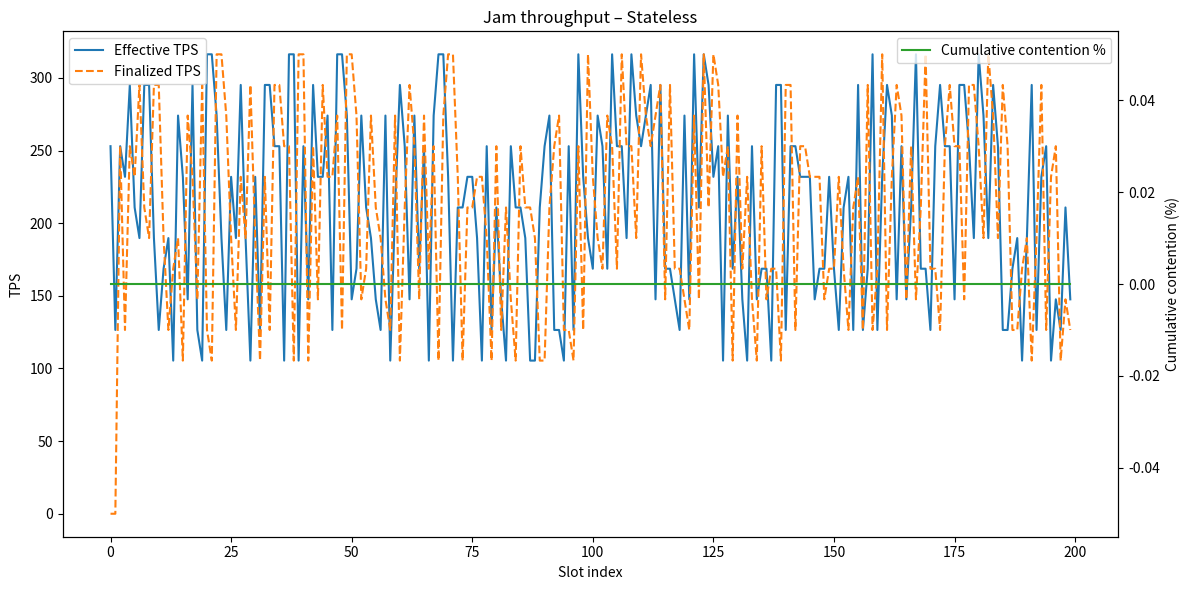
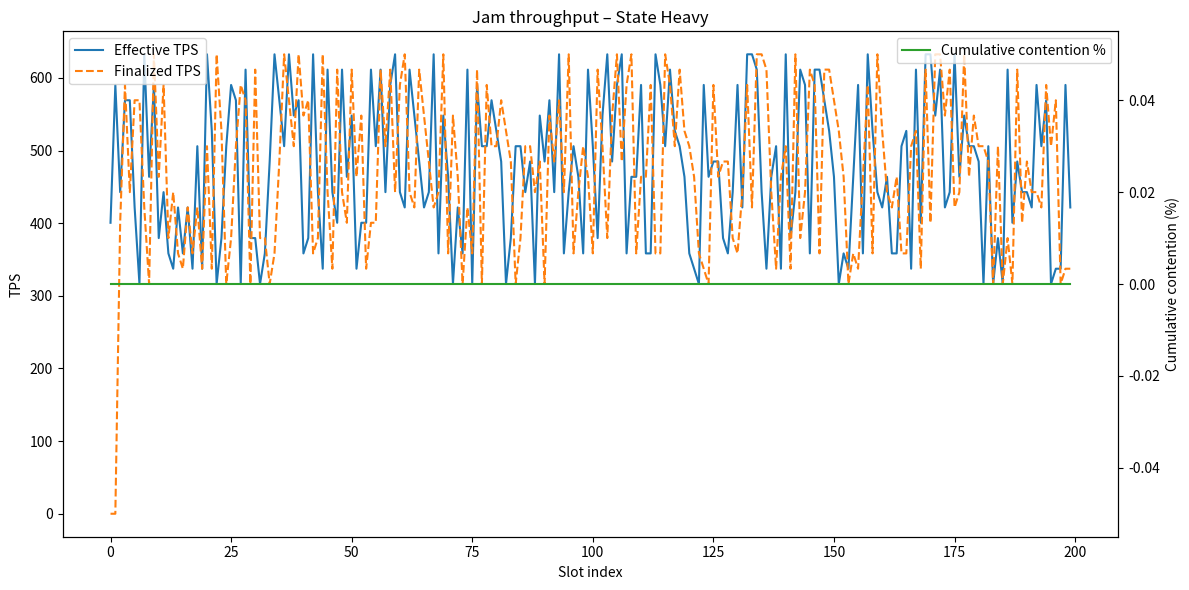
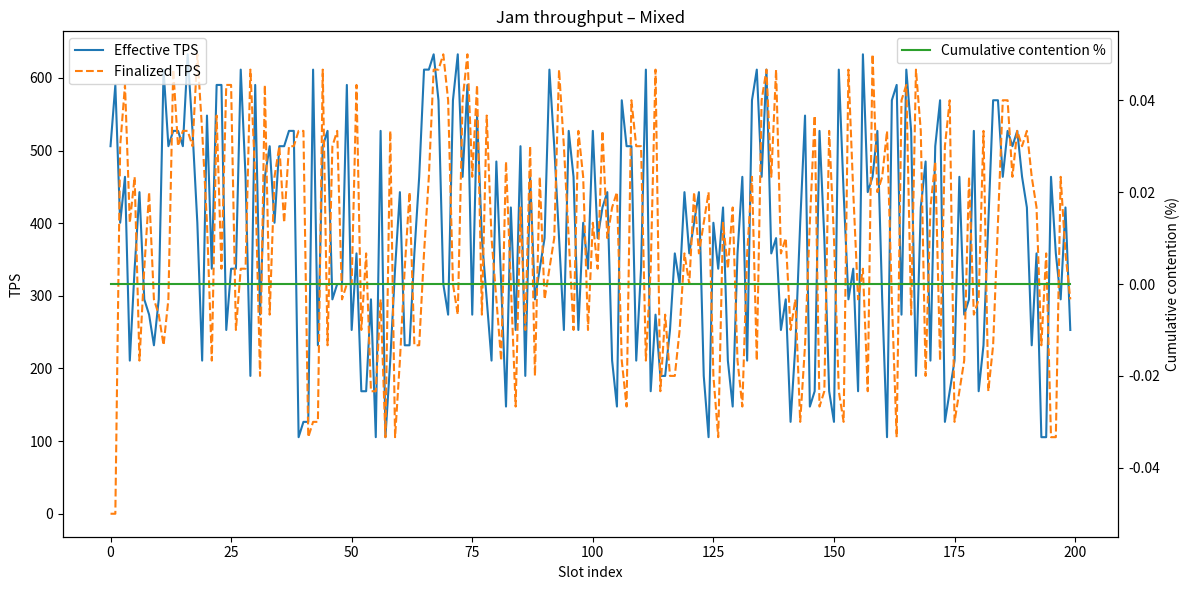

Recreate these plots in Python, in order.
#!/usr/bin/env python3
"""
Jam‑throughput simulator – data‑center edition
================================================

Purpose
-------
Provide a single‑file, zero‑install (apart from numpy/matplotlib) harness that
can be executed on any test rig – from a single‑CPU dev box up to a
multi‑thousand‑core data‑center server – to evaluate the Jam protocol’s
theoretical and effective TPS under different workload mixes.

How it works
------------
*   The script models a *slot* of length P seconds.
*   Each logical core (C) has a fixed outbound bandwidth (core_bandwidth).
*   A “work‑package” is 13 794 305 bytes (~13 MiB) and contains T = 128
    extrinsics (transactions).
*   For each slot a random number of work‑packages is generated according to
    the selected scenario (stateless, state‑heavy, mixed).
*   Work‑packages are split into 1 MiB chunks so they can be distributed
    across many cores – this matches the way Jam spreads work across the
    core pool.
*   Contention is flagged when a core’s required data rate exceeds its
    allotted bandwidth for the slot.
*   Effective TPS = processed extrinsics / slot‑time.
*   Finalized TPS lags the effective value by `finality_delay_slots`
    (Grandpa finality).

Configuration
-------------
Edit the block marked “=== USER SETTINGS ===” to match the test rig.
All other sections are generic and need not be touched.

Output
------
*   Human‑readable summary printed to stdout.
*   Optional CSV (`jam_results_<scenario>.csv`) containing per‑slot metrics.
*   Optional Matplotlib chart (`jam_plot_<scenario>.png`) visualising
    effective/ finalized TPS and contention over time.

"""

# -------------------------------------------------
# === USER SETTINGS ==========================================================
# ------------------------------------------------------------------------------

# 1️⃣  Core pool size – logical cores that Jam would see.
#     For a single‑CPU dev box you might set C = 16.
#     For a dual‑socket Xeon server you might set C = 96.
#     For the reference Jam spec use C = 341.
#     For a “mega‑Jam” deployment (multiple CoreChains) use a multiple of 341.
C = 341                     # <-- edit as needed

# 2️⃣  Per‑core outbound bandwidth (bytes per second).
#     Typical data‑center NIC: 25 GbE ≈ 3 125 MiB/s total.
#     Distribute evenly across the logical cores you model.
#     Example for a 25 GbE NIC and 341 cores:
core_bandwidth = (3125 * 1024 * 1024) // C   # bytes/s per core
# If you want to force a higher value (e.g., 5 MiB/s) you can replace the line above:
# core_bandwidth = 5 * 1024 * 1024

# 3️⃣  Slot length (seconds). The Jam spec uses 6 s.
P = 6                       # seconds per slot

# 4️⃣  Number of extrinsics per work‑package (fixed by the protocol).
T = 128

# 5️⃣  Size of a full work‑package (bytes). ~13 MiB.
work_package_size = 13_794_305

# 6️⃣  Chunk size used to split a work‑package for distribution.
#     1 MiB works well for most data‑center tests.
CHUNK_SIZE = 1 * 1024 * 1024

# 7️⃣  Witness size (tiny, kept for completeness).
witness_size = 640

# 8️⃣  Finality delay in slots (Grandpa finality).
finality_delay_slots = 2

# 9️⃣  Economic parameters – keep the defaults unless you are doing a cost study.
GAMMA_A = 0.001   # USD per work‑package
GAMMA_Z = 0.0005  # USD per ticket (ticket = T extrinsics)

# 🔟  Which scenario(s) to run.
#     Options: "stateless", "state-heavy", "mixed"
SCENARIOS = ["stateless", "state-heavy", "mixed"]

# 1️⃣1️⃣  Number of slots to simulate per scenario.
#      For a quick sanity check 20–30 slots is enough;
#      for a statistically robust run use 200–500.
NUM_SLOTS = 200

# 1️⃣2️⃣  CSV export toggle – set to True if you want a detailed dump.
EXPORT_CSV = True

# 1️⃣3️⃣  Plotting toggle – set to True if matplotlib is available and you want a PNG.
EXPORT_PLOT = True

# -------------------------------------------------
# End of user settings – the rest of the file is generic.
# -------------------------------------------------

import random
import csv
import numpy as np
import sys

if EXPORT_PLOT:
    import matplotlib.pyplot as plt


def run_simulation(num_slots: int, scenario: str):
    """
    Runs the Jam throughput model for a single scenario.

    Returns a dict with aggregated statistics and per‑slot series.
    """
    contention_flags = []          # True if any core overloaded this slot
    effective_tps_series = []     # TPS after processing the slot
    finalized_tps_series = []     # TPS after finality delay
    cost_series = []               # USD cost for the slot

    # Helper: how many workloads (full work‑packages) this slot gets?
    def workloads_for_slot():
        if scenario == "stateless":
            return random.randint(5, 15)   # light, mostly stateless txs
        elif scenario == "state-heavy":
            return random.randint(15, 30)  # many state‑changing ops
        else:  # mixed
            # blend the two ranges – pick a random point in the combined interval
            return random.randint(5, 30)

    for slot_idx in range(num_slots):
        # -------------------- 1️⃣  Generate workload --------------------
        num_workloads = workloads_for_slot()                     # # of full work‑packages
        total_chunks = num_workloads * (work_package_size // CHUNK_SIZE)

        # Distribute chunks uniformly across the logical core pool
        chunks_per_core = np.random.multinomial(
            total_chunks, [1 / C] * C
        )  # length C array, sum = total_chunks

        # -------------------- 2️⃣  Bandwidth check --------------------
        slot_contended = False
        processed_bytes = 0

        for core_idx in range(C):
            # Data this core *needs* to push this slot:
            #   chunks * CHUNK_SIZE  +  (optional) witness bytes
            #   (we add a tiny witness per workload that lands on the core)
            witness_bytes = (num_workloads // C) * witness_size
            needed = chunks_per_core[core_idx] * CHUNK_SIZE + witness_bytes

            # Capacity of this core for the slot:
            capacity = core_bandwidth * P

            if needed > capacity:
                slot_contended = True

            # Count only what actually gets transmitted (capacity caps it)
            processed_bytes += min(needed, capacity)

        contention_flags.append(slot_contended)

        # -------------------- 3️⃣  TPS calculation --------------------
        # How many extrinsics were *actually* processed this slot?
        extrinsics_processed = (processed_bytes / work_package_size) * T
        effective_tps = extrinsics_processed / P
        effective_tps_series.append(effective_tps)

        # Finalized TPS lags by `finality_delay_slots`
        if slot_idx >= finality_delay_slots:
            finalized_tps_series.append(effective_tps_series[slot_idx - finality_delay_slots])
        else:
            finalized_tps_series.append(0.0)

        # -------------------- 4️⃣  Cost calculation --------------------
        tickets = num_workloads * T
        slot_cost = GAMMA_A * num_workloads + GAMMA_Z * tickets
        cost_series.append(slot_cost)

    # -------------------- 5️⃣  Aggregate results --------------------
    theoretical_tps = C * T / P

    results = {
        "scenario": scenario,
        "theoretical_tps": theoretical_tps,
        "avg_effective_tps": float(np.mean(effective_tps_series)),
        "avg_finalized_tps": float(np.mean(finalized_tps_series)),
        "contention_rate_pct": 100.0 * sum(contention_flags) / num_slots,
        "avg_cost_per_slot_usd": float(np.mean(cost_series)),
        "effective_series": effective_tps_series,
        "finalized_series": finalized_tps_series,
        "contention_series": contention_flags,
        "cost_series": cost_series,
    }

    return results


def export_csv(results: dict):
    """Write per‑slot data to a CSV file."""
    filename = f"jam_results_{results['scenario']}.csv"
    header = [
        "slot_index",
        "effective_tps",
        "finalized_tps",
        "contended (bool)",
        "slot_cost_usd",
    ]
    with open(filename, "w", newline="") as f:
        writer = csv.writer(f)
        writer.writerow(header)
        for i in range(len(results["effective_series"])):
            writer.writerow(
                [
                    i,
                    results["effective_series"][i],
                    results["finalized_series"][i],
                    results["contention_series"][i],
                    results["cost_series"][i],
                ]
            )
    print(f"[+] CSV exported → {filename}")


def export_plot(results: dict):
    """Create a PNG chart showing TPS and contention."""
    filename = f"jam_plot_{results['scenario']}.png"
    slots = np.arange(len(results["effective_series"]))

    fig, ax1 = plt.subplots(figsize=(12, 6))

    # TPS lines (effective & finalized)
    ax1.plot(slots, results["effective_series"], label="Effective TPS", color="#1f77b4")
    ax1.plot(
        slots,
        results["finalized_series"],
        label="Finalized TPS",
        color="#ff7f0e",
        linestyle="--",
    )
    ax1.set_xlabel("Slot index")
    ax1.set_ylabel("TPS")
    ax1.tick_params(axis="y")
    ax1.legend(loc="upper left")

    # Contention as a secondary axis (percentage of slots)
    ax2 = ax1.twinx()
    contention_pct = np.cumsum(results["contention_series"]) / (slots + 1) * 100
    ax2.plot(
        slots,
        contention_pct,
        label="Cumulative contention %", color="#2ca02c", linewidth=1.5
    )
    ax2.set_ylabel("Cumulative contention (%)")
    ax2.tick_params(axis="y")
    ax2.legend(loc="upper right")

    plt.title(f"Jam throughput – {results['scenario'].replace('-', ' ').title()}")
    plt.tight_layout()
    plt.savefig(filename, dpi=150)
    plt.close(fig)
    print(f"[+] Plot exported → {filename}")


def main():
    print("\n=== Jam Throughput Simulator – Data‑Center Edition ===\n")
    print(f"Configuration:")
    print(f"  • Logical cores (C)                : {C}")
    print(f"  • Per‑core bandwidth (MiB/s)       : {core_bandwidth / (1024*1024):.2f}")
    print(f"  • Slot length (seconds)            : {P}")
    print(f"  • Work‑package size (MiB)          : {work_package_size / (1024*1024):.2f}")
    print(f"  • Chunk size (MiB)                 : {CHUNK_SIZE / (1024*1024)}")
    print(f"  • Finality delay (slots)           : {finality_delay_slots}")
    print(f"  • Scenarios to run                : {', '.join(SCENARIOS)}")
    print(f"  • Slots per scenario               : {NUM_SLOTS}\n")

    for scen in SCENARIOS:
        print(f"▶️  Running scenario: {scen}")
        res = run_simulation(NUM_SLOTS, scen)

        print("\n--- Summary ---------------------------------------------------")
        print(f"Scenario                : {res['scenario']}")
        print(f"Theoretical TPS         : {res['theoretical_tps']:.2f}")
        print(f"Avg. effective TPS      : {res['avg_effective_tps']:.2f}")
        print(f"Avg. finalized TPS      : {res['avg_finalized_tps']:.2f}")
        print(f"Contention rate         : {res['contention_rate_pct']:.1f}% of slots")
        print(f"Avg. cost per slot (USD): ${res['avg_cost_per_slot_usd']:.4f}")
        print("---------------------------------------------------------------\n")

        if EXPORT_CSV:
            export_csv(res)

        if EXPORT_PLOT:
            export_plot(res)


if __name__ == "__main__":
    # Guard against accidental execution on a machine with too few cores.
    # If you really want to run on a tiny dev box, set the env var
    #   JAM_ALLOW_SMALL=1
    import os
    min_cores_needed = 64
    if C < min_cores_needed and os.getenv("JAM_ALLOW_SMALL") != "1":
        sys.stderr.write(
            f"\n[!] Warning: You have configured C={C} which is far below a typical "
            f"data‑center deployment (>= {min_cores_needed} logical cores).\n"
            "If you *really* intend to run on a small box, export the env var:\n"
            "    export JAM_ALLOW_SMALL=1\n"
            "and re‑execute the script.\n"
        )
        sys.exit(1)

    main()
